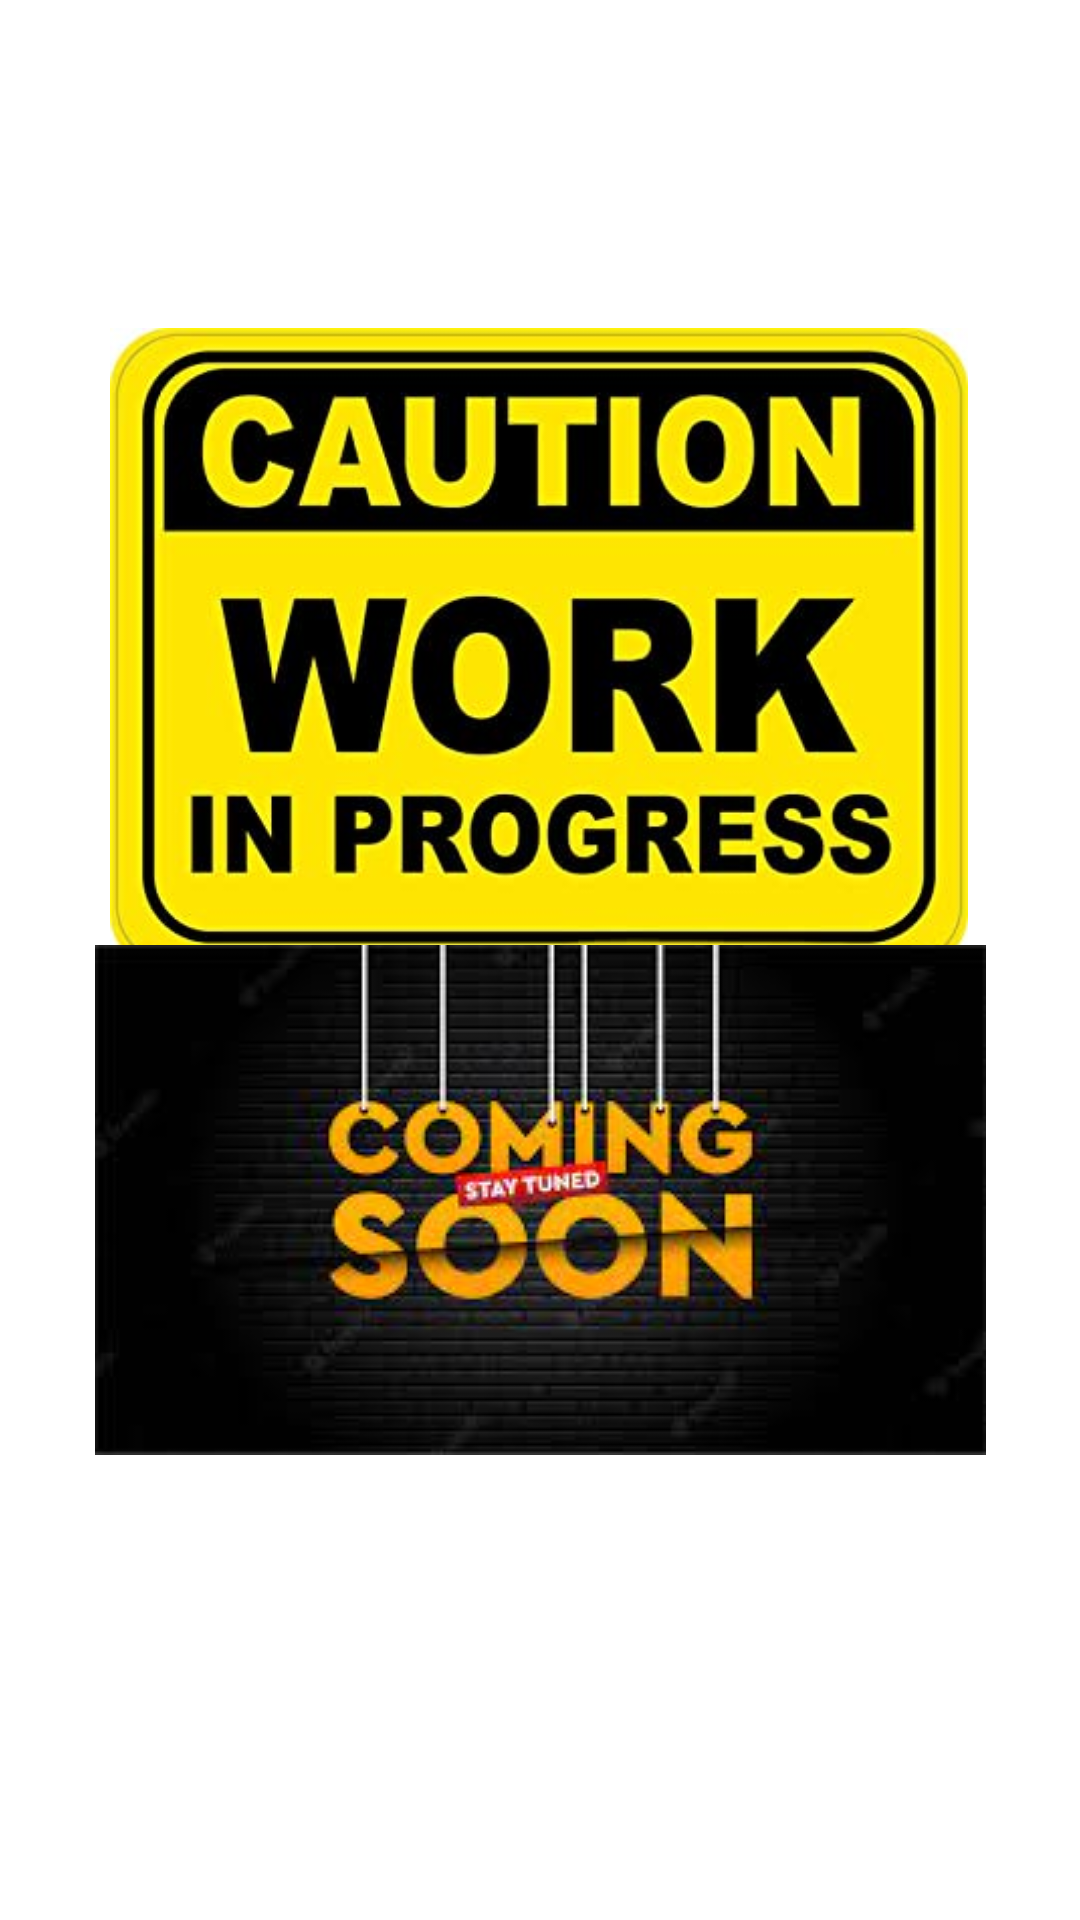

Reconstruct the res/layout file that produces this screen, plus the resources it refers to.
<!-- AndroidManifest.xml: application theme Theme.AppSplash -->
<!-- res/layout/fragment_home.xml -->
<?xml version="1.0" encoding="utf-8"?>
<androidx.constraintlayout.widget.ConstraintLayout xmlns:android="http://schemas.android.com/apk/res/android"
    xmlns:app="http://schemas.android.com/apk/res-auto"
    xmlns:tools="http://schemas.android.com/tools"
    android:layout_width="match_parent"
    android:layout_height="match_parent"
    tools:context=".ui.home.HomeFragment">

    <ImageButton
        android:id="@+id/imageButton5"
        android:layout_width="50dp"
        android:layout_height="50dp"
        android:layout_marginTop="35dp"
        android:layout_marginEnd="35dp"
        app:layout_constraintEnd_toEndOf="parent"
        app:layout_constraintTop_toTopOf="parent"
        app:srcCompat="@drawable/ic_healthy_splash" />

    <ImageView
        android:id="@+id/imageView"
        android:layout_width="286dp"
        android:layout_height="234dp"
        android:layout_marginStart="62dp"
        android:layout_marginTop="100dp"
        android:layout_marginEnd="63dp"
        android:src="@drawable/_1lln4cacal__ac_sx425_"
        app:layout_constraintEnd_toEndOf="parent"
        app:layout_constraintStart_toStartOf="parent"
        app:layout_constraintTop_toTopOf="parent" />

    <ImageView
        android:id="@+id/imageView4"
        android:layout_width="wrap_content"
        android:layout_height="wrap_content"
        android:layout_marginStart="57dp"
        android:layout_marginEnd="57dp"
        android:layout_marginBottom="155dp"
        android:src="@drawable/unknown"
        app:layout_constraintBottom_toBottomOf="parent"
        app:layout_constraintEnd_toEndOf="parent"
        app:layout_constraintStart_toStartOf="parent" />


</androidx.constraintlayout.widget.ConstraintLayout>
<!-- resources referenced by this layout -->
<resources>
  <!-- drawable _1lln4cacal__ac_sx425_: jpg bitmap (drawable, 28312 bytes) -->
  <!-- drawable ic_healthy_splash (drawable) -->
  <vector android:height="24dp" android:tint="#0680F6"
      android:viewportHeight="24" android:viewportWidth="24"
      android:width="24dp" xmlns:android="http://schemas.android.com/apk/res/android">
      <path android:fillColor="@android:color/white" android:pathData="M20.57,14.86L22,13.43 20.57,12 17,15.57 8.43,7 12,3.43 10.57,2 9.14,3.43 7.71,2 5.57,4.14 4.14,2.71 2.71,4.14l1.43,1.43L2,7.71l1.43,1.43L2,10.57 3.43,12 7,8.43 15.57,17 12,20.57 13.43,22l1.43,-1.43L16.29,22l2.14,-2.14 1.43,1.43 1.43,-1.43 -1.43,-1.43L22,16.29z"/>
  </vector>
  <!-- drawable unknown: jpeg bitmap (drawable, 8517 bytes) -->
  <style name="Theme.AppSplash" parent="Theme.SplashScreen">
          <item name="windowSplashScreenBackground">@color/white</item>
          <item name="windowSplashScreenAnimatedIcon">@drawable/ic_healthy_splash</item>
          <item name="windowSplashScreenAnimationDuration">500</item>
          <item name="postSplashScreenTheme">@style/Theme.Healthy</item>
  
          
          <item name="android:statusBarColor" tools:targetApi="l">@color/white</item>
          <item name="android:navigationBarColor">@color/white</item>
          <item name="android:windowLightStatusBar">true</item>
      </style>
  <style name="Theme.Healthy" parent="Theme.MaterialComponents.DayNight.DarkActionBar">
          
          <item name="colorPrimary">@color/purple_500</item>
          <item name="colorPrimaryVariant">@color/purple_700</item>
          <item name="colorOnPrimary">@color/white</item>
          
          <item name="colorSecondary">@color/teal_200</item>
          <item name="colorSecondaryVariant">@color/teal_700</item>
          <item name="colorOnSecondary">@color/black</item>
          
          <item name="android:statusBarColor">?attr/colorPrimaryVariant</item>
          
  
      </style>
  <!-- not gathered from this repository: default colours our renderer supplied (Android Studio template values) -->
  <color name="purple_500">#FF6200EE</color>
  <color name="purple_700">#FF3700B3</color>
  <color name="teal_200">#FF03DAC5</color>
  <color name="teal_700">#FF018786</color>
  <color name="black">#FF000000</color>
  <color name="white">#FFFFFFFF</color>
</resources>
